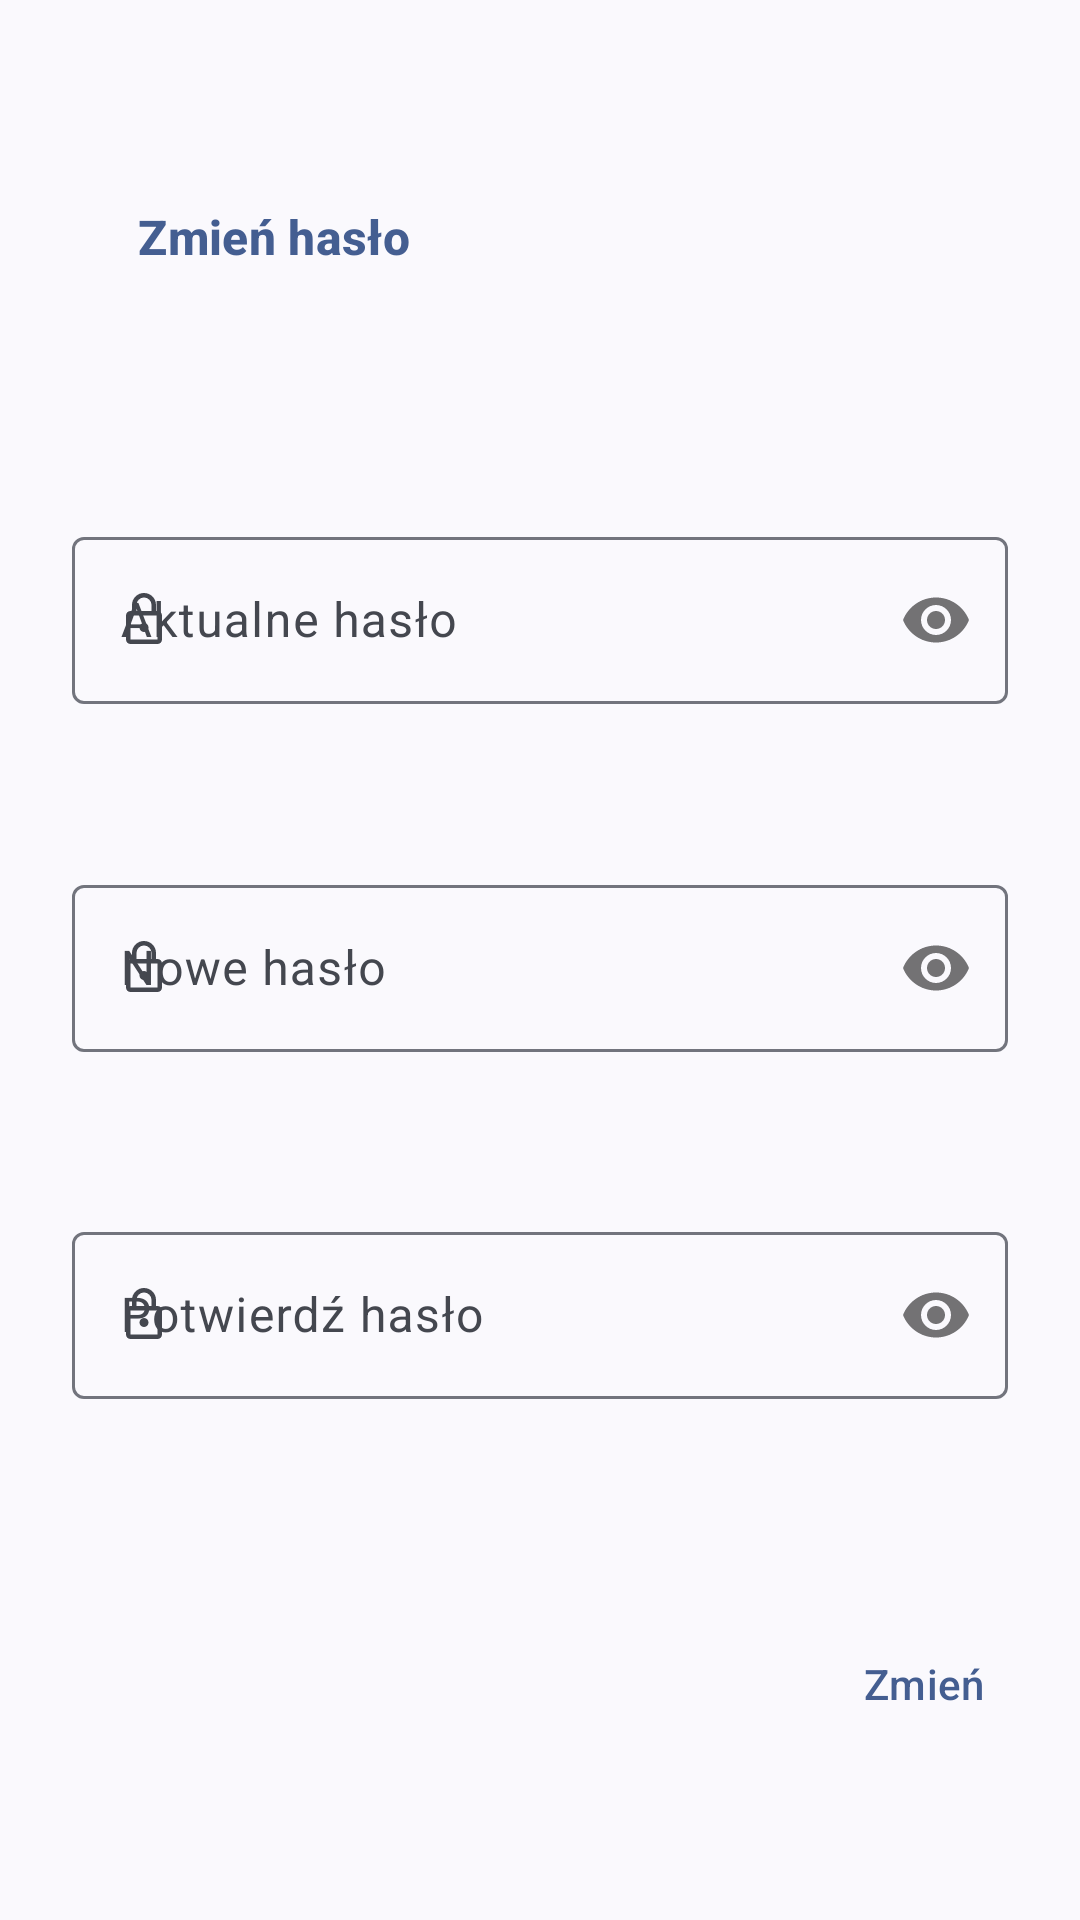

Android layout source for this screen:
<!-- AndroidManifest.xml: application theme Theme.HotShots -->
<!-- res/layout/dialog_change_password.xml -->
<?xml version="1.0" encoding="utf-8"?>
<androidx.constraintlayout.widget.ConstraintLayout xmlns:android="http://schemas.android.com/apk/res/android"
    xmlns:app="http://schemas.android.com/apk/res-auto"
    android:layout_width="match_parent"
    android:layout_height="wrap_content">

    <com.google.android.material.button.MaterialButton
        android:id="@+id/close_dialog_button"
        style="@style/Widget.Material3.Button.IconButton"
        android:layout_width="wrap_content"
        android:layout_height="wrap_content"
        android:layout_marginHorizontal="8dp"
        android:layout_marginTop="8dp"
        android:layout_marginBottom="24dp"
        app:icon="@drawable/ic_close_24_wb"
        app:layout_constraintBottom_toTopOf="@id/current_password_text_input"
        app:layout_constraintStart_toStartOf="parent"
        app:layout_constraintTop_toTopOf="parent" />

    <com.google.android.material.textview.MaterialTextView
        style="@style/Widget.Material3.Button.IconButton"
        android:id="@+id/edit_link_title"
        android:layout_width="wrap_content"
        android:layout_height="0dp"
        android:gravity="left|center"
        android:text="Zmień hasło"
        android:textStyle="bold"
        android:textSize="16sp"
        app:layout_constraintBottom_toBottomOf="@id/close_dialog_button"
        app:layout_constraintStart_toEndOf="@id/close_dialog_button"
        app:layout_constraintTop_toTopOf="@id/close_dialog_button" />

    <com.google.android.material.textfield.TextInputLayout
        android:id="@+id/current_password_text_input"
        android:layout_width="match_parent"
        android:layout_height="wrap_content"
        android:layout_marginHorizontal="24dp"
        android:layout_marginBottom="8dp"
        android:hint="Aktualne hasło"
        app:startIconDrawable="@drawable/ic_lock_20px_wb"
        app:passwordToggleEnabled="true"
        app:layout_constraintBottom_toTopOf="@id/new_password_text_input"
        app:layout_constraintEnd_toEndOf="parent"
        app:layout_constraintStart_toStartOf="parent"
        app:layout_constraintTop_toBottomOf="@id/close_dialog_button">

        <com.google.android.material.textfield.TextInputEditText
            android:id="@+id/current_password_edit_text"
            android:layout_width="match_parent"
            android:layout_height="match_parent"
            android:inputType="textPassword" />
    </com.google.android.material.textfield.TextInputLayout>

    <com.google.android.material.textfield.TextInputLayout
        android:id="@+id/new_password_text_input"
        android:layout_width="match_parent"
        android:layout_height="wrap_content"
        android:layout_marginHorizontal="24dp"
        android:layout_marginBottom="8dp"
        android:hint="Nowe hasło"
        app:startIconDrawable="@drawable/ic_lock_20px_wb"
        app:passwordToggleEnabled="true"
        app:layout_constraintBottom_toTopOf="@id/confirm_new_password_text_input"
        app:layout_constraintEnd_toEndOf="parent"
        app:layout_constraintStart_toStartOf="parent"
        app:layout_constraintTop_toBottomOf="@id/current_password_text_input">

        <com.google.android.material.textfield.TextInputEditText
            android:id="@+id/new_password_edit_text"
            android:layout_width="match_parent"
            android:layout_height="match_parent"
            android:inputType="textPassword" />
    </com.google.android.material.textfield.TextInputLayout>

    <com.google.android.material.textfield.TextInputLayout
        android:id="@+id/confirm_new_password_text_input"
        android:layout_width="match_parent"
        android:layout_height="wrap_content"
        android:layout_marginHorizontal="24dp"
        android:hint="Potwierdź hasło"
        app:startIconDrawable="@drawable/ic_lock_20px_wb"
        app:passwordToggleEnabled="true"
        app:layout_constraintBottom_toTopOf="@id/save_button"
        app:layout_constraintEnd_toEndOf="parent"
        app:layout_constraintStart_toStartOf="parent"
        app:layout_constraintTop_toBottomOf="@id/new_password_text_input">

        <com.google.android.material.textfield.TextInputEditText
            android:id="@+id/confirm_new_password_edit_text"
            android:layout_width="match_parent"
            android:layout_height="match_parent"
            android:inputType="textPassword" />
    </com.google.android.material.textfield.TextInputLayout>

    <com.google.android.material.button.MaterialButton
        android:id="@+id/save_button"
        style="@style/Widget.Material3.Button.TextButton"
        android:layout_width="wrap_content"
        android:layout_height="wrap_content"
        android:layout_marginTop="24dp"
        android:layout_marginRight="8dp"
        android:layout_marginBottom="8dp"
        android:text="Zmień"
        app:layout_constraintTop_toBottomOf="@id/confirm_new_password_text_input"
        app:layout_constraintBottom_toBottomOf="parent"
        app:layout_constraintEnd_toEndOf="parent" />
</androidx.constraintlayout.widget.ConstraintLayout>
<!-- resources referenced by this layout -->
<resources>
  <!-- drawable ic_lock_20px_wb (drawable) -->
  <vector xmlns:android="http://schemas.android.com/apk/res/android"
      android:width="20dp"
      android:height="20dp"
      android:viewportWidth="20"
      android:viewportHeight="20"
      android:tint="?attr/colorControlNormal">
    <path
        android:fillColor="@android:color/white"
        android:pathData="M5.5,18Q4.875,18 4.438,17.562Q4,17.125 4,16.5V8.5Q4,7.875 4.438,7.438Q4.875,7 5.5,7H6V5Q6,3.333 7.167,2.167Q8.333,1 10,1Q11.667,1 12.833,2.167Q14,3.333 14,5V7H14.5Q15.125,7 15.562,7.438Q16,7.875 16,8.5V16.5Q16,17.125 15.562,17.562Q15.125,18 14.5,18ZM5.5,16.5H14.5Q14.5,16.5 14.5,16.5Q14.5,16.5 14.5,16.5V8.5Q14.5,8.5 14.5,8.5Q14.5,8.5 14.5,8.5H5.5Q5.5,8.5 5.5,8.5Q5.5,8.5 5.5,8.5V16.5Q5.5,16.5 5.5,16.5Q5.5,16.5 5.5,16.5ZM10,14Q10.625,14 11.062,13.562Q11.5,13.125 11.5,12.5Q11.5,11.875 11.062,11.438Q10.625,11 10,11Q9.375,11 8.938,11.438Q8.5,11.875 8.5,12.5Q8.5,13.125 8.938,13.562Q9.375,14 10,14ZM7.5,7H12.5V5Q12.5,3.958 11.771,3.229Q11.042,2.5 10,2.5Q8.958,2.5 8.229,3.229Q7.5,3.958 7.5,5ZM5.5,16.5Q5.5,16.5 5.5,16.5Q5.5,16.5 5.5,16.5V8.5Q5.5,8.5 5.5,8.5Q5.5,8.5 5.5,8.5Q5.5,8.5 5.5,8.5Q5.5,8.5 5.5,8.5V16.5Q5.5,16.5 5.5,16.5Q5.5,16.5 5.5,16.5Z"/>
  </vector>
  <style name="Theme.HotShots" parent="Base.Theme.HotShots" />
  <style name="Base.Theme.HotShots" parent="Theme.Material3.DayNight.NoActionBar">
          
          
          <item name="android:windowTranslucentStatus">true</item>
      </style>
</resources>
